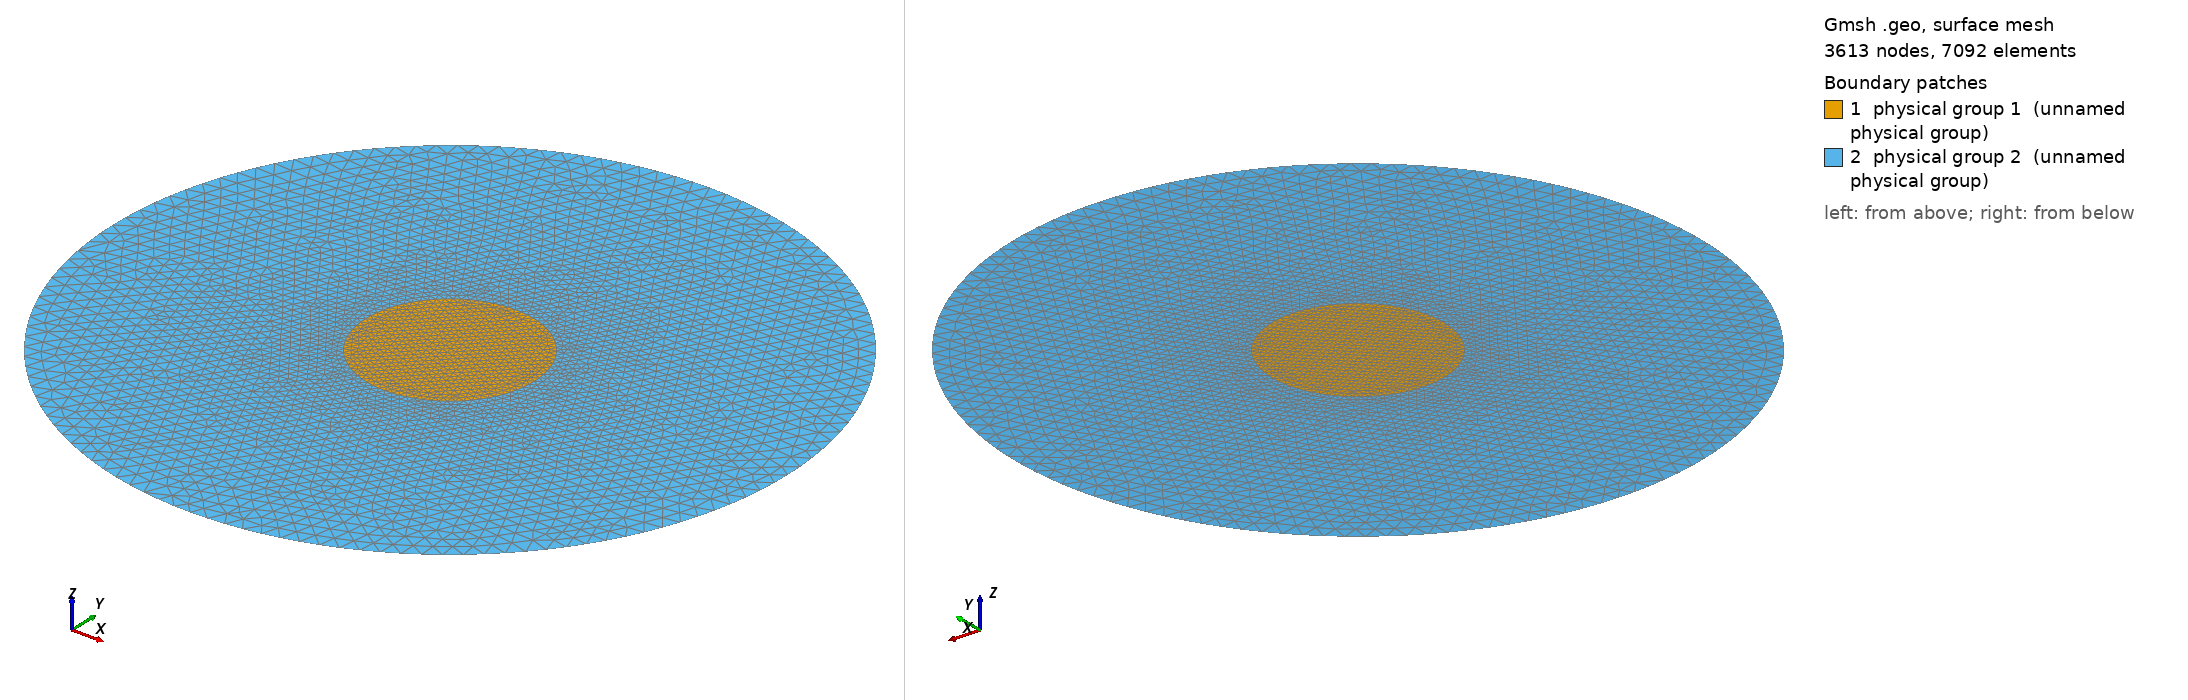

Gmsh geometry script, surface-meshed: 3613 nodes, 7092 surface elements. Boundary patches (legend numbers): 1 physical group 1 (unnamed physical group), 2 physical group 2 (unnamed physical group). Left view from above one corner, right view from below the opposite corner. Legend entries are the model's physical surfaces. The drawing asked Gmsh for element sizes between 1% and 20% of the model's largest extent; the script's own settings can give other sizes.

=== circle.geo (drawn) ===
Geometry.OCCTargetUnit = "M";
Mesh.Algorithm=2; // 1: MeshAdapt, 2: Automatic, 3: Initial mesh only, 5: Delaunay, 6: Frontal-Delaunay, 7: BAMG, 8: Frontal-Delaunay for Quads, 9: Packing of Parallelograms
Mesh.Algorithm3D=1; // 1: Delaunay, 3: Initial mesh only, 4: Frontal, 7: MMG3D, 9: R-tree, 10: HXT
Mesh.Format=1; // 1: msh, 2: unv, 10: auto, 16: vtk, 19: vrml, 21: mail, 26: pos stat, 27: stl, 28: p3d, 30: mesh, 31: bdf, 32: cgns, 33: med, 34: diff, 38: ir3, 39: inp, 40: ply2, 41: celum, 42: su2, 47: tochnog, 49: neu, 50: matlab
Mesh.RecombinationAlgorithm=1; // 0: simple, 1: blossom, 2: simple full-quad, 3: blossom full-quad

d1 = 0.01;
d2 = 0.04;
dx1 = 0;
dx2 = 0;
dy1 = 0;
dy2 = 0;
mesh1 = 0.0007;
mesh2 = 0.002;

p0 = newp; Point(p0) = {dx1,dy1,0,mesh1};
p1 = newp; Point(p1) = {d1+dx1,dy1,0,mesh1};
p2 = newp; Point(p2) = {dx1,d1+dy1,0,mesh1};
p3 = newp; Point(p3) = {-d1+dx1,dy1,0,mesh1};
p4 = newp; Point(p4) = {dx1,-d1+dy1,0,mesh1};
l1 = newl; Circle(l1) = {p1,p0,p2};
l2 = newl; Circle(l2) = {p2,p0,p3};
l3 = newl; Circle(l3) = {p3,p0,p4};
l4 = newl; Circle(l4) = {p4,p0,p1};
ll1 = newll; Line loop(ll1) = {l1,l2,l3,l4};
s1 = news; Surface(s1) = {ll1};

p00 = newp; Point(p00) = {dx2,dy2,0,mesh2};
p10 = newp; Point(p10) = {d2+dx2,dy2,0,mesh2};
p20 = newp; Point(p20) = {dx2,d2+dy2,0,mesh2};
p30 = newp; Point(p30) = {-d2+dx2,dy2,0,mesh2};
p40 = newp; Point(p40) = {dx2,-d2+dy2,0,mesh2};
l10 = newl; Circle(l10) = {p10,p00,p20};
l20 = newl; Circle(l20) = {p20,p00,p30};
l30 = newl; Circle(l30) = {p30,p00,p40};
l40 = newl; Circle(l40) = {p40,p00,p10};
ll10 = newll; Line loop(ll10) = {l10,l20,l30,l40};
s10 = news; Surface(s10) = {ll10,ll1};

Physical Surface(1) = {s1};
Physical Surface(2) = {s10};
